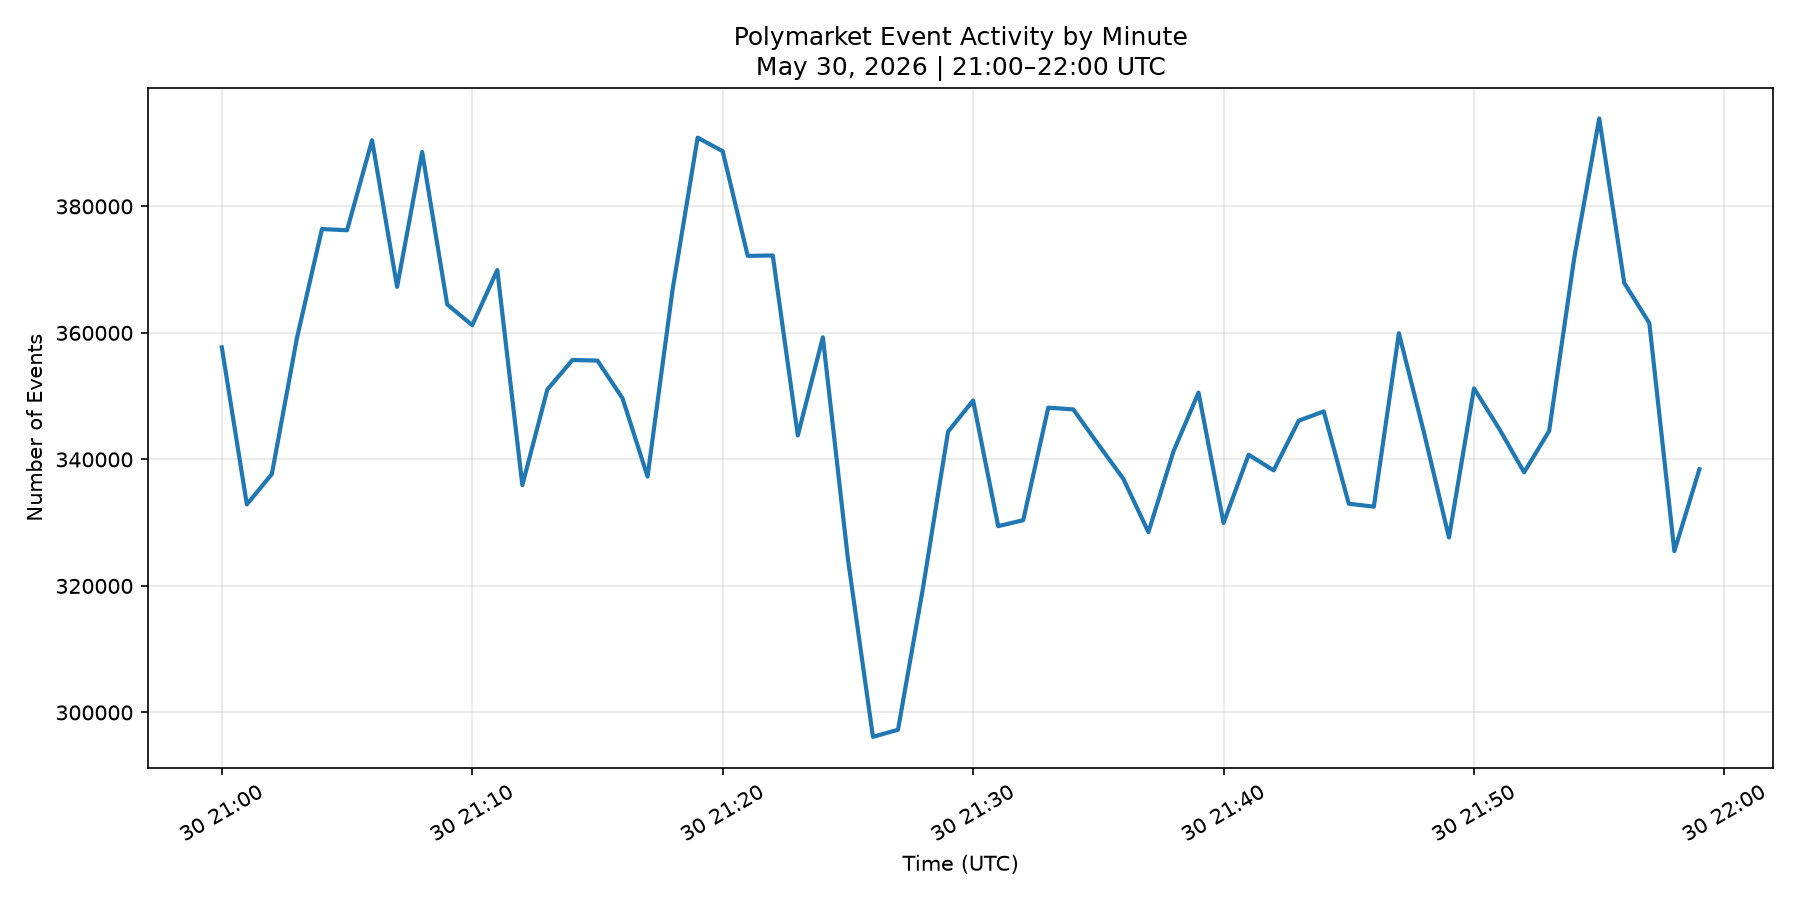

The file beside this chart, header and first rows:
minute_id, event_count, active_markets, active_assets, buy_events, sell_events, timestamp, buy_share_pct
29669580, 357713, 1387, 2663, 178725, 178988, 2026-05-30 21:00:00+00:00, 49.96
29669581, 332887, 1352, 2600, 166489, 166398, 2026-05-30 21:01:00+00:00, 50.01
29669582, 337692, 1344, 2591, 169101, 168591, 2026-05-30 21:02:00+00:00, 50.08
29669583, 359192, 1377, 2648, 179796, 179396, 2026-05-30 21:03:00+00:00, 50.06
29669584, 376420, 1370, 2635, 188357, 188063, 2026-05-30 21:04:00+00:00, 50.04
29669585, 376216, 1377, 2651, 188158, 188058, 2026-05-30 21:05:00+00:00, 50.01
29669586, 390448, 1379, 2656, 194608, 195840, 2026-05-30 21:06:00+00:00, 49.84
29669587, 367274, 1388, 2675, 183608, 183666, 2026-05-30 21:07:00+00:00, 49.99
29669588, 388598, 1406, 2712, 194081, 194517, 2026-05-30 21:08:00+00:00, 49.94
29669589, 364500, 1389, 2672, 182125, 182375, 2026-05-30 21:09:00+00:00, 49.97
29669590, 361211, 1418, 2721, 180640, 180571, 2026-05-30 21:10:00+00:00, 50.01
29669591, 369931, 1430, 2753, 185026, 184905, 2026-05-30 21:11:00+00:00, 50.02
29669592, 335948, 1382, 2666, 168006, 167942, 2026-05-30 21:12:00+00:00, 50.01
29669593, 351045, 1414, 2725, 175396, 175649, 2026-05-30 21:13:00+00:00, 49.96
29669594, 355715, 1430, 2755, 177534, 178181, 2026-05-30 21:14:00+00:00, 49.91
29669595, 355618, 1423, 2740, 177585, 178033, 2026-05-30 21:15:00+00:00, 49.94
29669596, 349669, 1445, 2785, 174781, 174888, 2026-05-30 21:16:00+00:00, 49.98
29669597, 337282, 1442, 2783, 168521, 168761, 2026-05-30 21:17:00+00:00, 49.96
29669598, 366845, 1433, 2765, 183533, 183312, 2026-05-30 21:18:00+00:00, 50.03
29669599, 390861, 1471, 2834, 195410, 195451, 2026-05-30 21:19:00+00:00, 49.99
29669600, 388716, 1579, 3041, 194467, 194249, 2026-05-30 21:20:00+00:00, 50.03
29669601, 372174, 1435, 2768, 186184, 185990, 2026-05-30 21:21:00+00:00, 50.03
29669602, 372235, 1445, 2787, 186316, 185919, 2026-05-30 21:22:00+00:00, 50.05
29669603, 343792, 1438, 2770, 172207, 171585, 2026-05-30 21:23:00+00:00, 50.09
29669604, 359300, 1446, 2784, 179482, 179818, 2026-05-30 21:24:00+00:00, 49.95
29669605, 324297, 1500, 2893, 162108, 162189, 2026-05-30 21:25:00+00:00, 49.99
29669606, 296142, 1437, 2768, 147999, 148143, 2026-05-30 21:26:00+00:00, 49.98
29669607, 297270, 1456, 2805, 147671, 149599, 2026-05-30 21:27:00+00:00, 49.68
29669608, 319721, 1465, 2820, 158433, 161288, 2026-05-30 21:28:00+00:00, 49.55
29669609, 344395, 1527, 2948, 170438, 173957, 2026-05-30 21:29:00+00:00, 49.49
29669610, 349310, 1511, 2912, 174679, 174631, 2026-05-30 21:30:00+00:00, 50.01
29669611, 329448, 1498, 2887, 164677, 164771, 2026-05-30 21:31:00+00:00, 49.99
29669612, 330390, 1471, 2837, 164955, 165435, 2026-05-30 21:32:00+00:00, 49.93
29669613, 348179, 1507, 2900, 174119, 174060, 2026-05-30 21:33:00+00:00, 50.01
29669614, 347902, 1535, 2963, 173904, 173998, 2026-05-30 21:34:00+00:00, 49.99
29669615, 342363, 1509, 2904, 171231, 171132, 2026-05-30 21:35:00+00:00, 50.01
29669616, 336918, 1497, 2890, 168351, 168567, 2026-05-30 21:36:00+00:00, 49.97
29669617, 328497, 1480, 2853, 164269, 164228, 2026-05-30 21:37:00+00:00, 50.01
29669618, 341269, 1494, 2879, 170280, 170989, 2026-05-30 21:38:00+00:00, 49.9
29669619, 350564, 1533, 2958, 175002, 175562, 2026-05-30 21:39:00+00:00, 49.92
29669620, 329952, 1509, 2910, 165311, 164641, 2026-05-30 21:40:00+00:00, 50.1
29669621, 340734, 1509, 2906, 171016, 169718, 2026-05-30 21:41:00+00:00, 50.19
29669622, 338268, 1512, 2913, 169607, 168661, 2026-05-30 21:42:00+00:00, 50.14
29669623, 346118, 1524, 2931, 173746, 172372, 2026-05-30 21:43:00+00:00, 50.2
29669624, 347590, 1538, 2962, 174528, 173062, 2026-05-30 21:44:00+00:00, 50.21
29669625, 332989, 1543, 2973, 166807, 166182, 2026-05-30 21:45:00+00:00, 50.09
29669626, 332535, 1538, 2966, 166213, 166322, 2026-05-30 21:46:00+00:00, 49.98
29669627, 359944, 1542, 2973, 180151, 179793, 2026-05-30 21:47:00+00:00, 50.05
29669628, 344284, 1536, 2965, 172257, 172027, 2026-05-30 21:48:00+00:00, 50.03
29669629, 327655, 1558, 3008, 163904, 163751, 2026-05-30 21:49:00+00:00, 50.02
29669630, 351221, 1679, 3240, 175752, 175469, 2026-05-30 21:50:00+00:00, 50.04
29669631, 344882, 1561, 3010, 172779, 172103, 2026-05-30 21:51:00+00:00, 50.1
29669632, 337966, 1539, 2970, 169007, 168959, 2026-05-30 21:52:00+00:00, 50.01
29669633, 344483, 1528, 2956, 172792, 171691, 2026-05-30 21:53:00+00:00, 50.16
29669634, 371790, 1560, 3011, 186283, 185507, 2026-05-30 21:54:00+00:00, 50.1
29669635, 393899, 1556, 3004, 197765, 196134, 2026-05-30 21:55:00+00:00, 50.21
29669636, 367895, 1549, 2992, 184524, 183371, 2026-05-30 21:56:00+00:00, 50.16
29669637, 361551, 1571, 3035, 181878, 179673, 2026-05-30 21:57:00+00:00, 50.3
29669638, 325491, 1527, 2956, 163057, 162434, 2026-05-30 21:58:00+00:00, 50.1
29669639, 338447, 1605, 3099, 169524, 168923, 2026-05-30 21:59:00+00:00, 50.09
